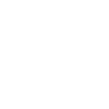
t = 0.00 s
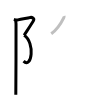
t = 3.25 s
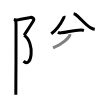
t = 6.50 s
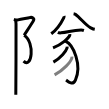
t = 9.50 s
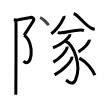
t = 12.75 s
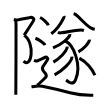
t = 16.00 s

The animated SVG that drew these frames (rendered in a browser with its animation timeline set to each time). Animation: 16 SMIL elements (animate=16); one cycle of 16.00 s.

<svg width="109px" height="109px" viewBox="0 0 px 109px" xmlns="http://www.w3.org/2000/svg" xmlns:xlink="http://www.w3.org/1999/xlink" xml:space="preserve" version="1.1"  baseProfile="full">
<path d="M13.86,19.38c1.39,0.46,2.83,0.86,4.12,0.49c4.02-1.12,9.71-1.54,11.6-2.23c2.51-0.91,5.02,0.91,3.91,3.04c-1.12,2.13-7.36,11.47-9.31,14.52" style="fill:none;stroke:black;stroke-width:3;opacity:0">
  <animate attributeType="CSS" attributeName="opacity" from="0" to="1" begin="0s" dur="1s" repeatCount="Indefinite" fill="freeze" />
</path>
<path d="M24.17,35.2c11.16,7.61,7.58,34.05-0.6,25.97" style="fill:none;stroke:black;stroke-width:3;opacity:0">
  <animate attributeType="CSS" attributeName="opacity" from="0" to="1" begin="1s" dur="1s" repeatCount="Indefinite" fill="freeze" />
</path>
<path d="M15.63,20.41c0.12,1.34,0.39,2.34,0.39,3.53c0,1.11,0,64.01-0.21,70.8" style="fill:none;stroke:black;stroke-width:3;opacity:0">
  <animate attributeType="CSS" attributeName="opacity" from="0" to="1" begin="2s" dur="1s" repeatCount="Indefinite" fill="freeze" />
</path>
<path d="M64.03,16.01c0.22,0.53,0,1.16-0.3,1.79c-1.83,3.71-7.13,12-12.48,15.95" style="fill:none;stroke:black;stroke-width:3;opacity:0">
  <animate attributeType="CSS" attributeName="opacity" from="0" to="1" begin="3s" dur="1s" repeatCount="Indefinite" fill="freeze" />
</path>
<path d="M73.6,13.74c0.79,0.15,1.55,0.34,2.06,0.73c4.65,3.54,10.25,10.87,14.67,13.08c1.9,0.95,2.58,1.46,4.43,1.77" style="fill:none;stroke:black;stroke-width:3;opacity:0">
  <animate attributeType="CSS" attributeName="opacity" from="0" to="1" begin="4s" dur="1s" repeatCount="Indefinite" fill="freeze" />
</path>
<path d="M57.89,32.42c0.81,0.44,2.28,0.49,3.09,0.44c7.19-0.46,11.03-2.63,20.11-2.82c1.34-0.03,2.15,0.21,2.82,0.43" style="fill:none;stroke:black;stroke-width:3;opacity:0">
  <animate attributeType="CSS" attributeName="opacity" from="0" to="1" begin="5s" dur="1s" repeatCount="Indefinite" fill="freeze" />
</path>
<path d="M69.8,34.11c0.05,0.32,0.1,0.84-0.09,1.31c-1.14,2.75-7.7,8.8-16.68,12.5" style="fill:none;stroke:black;stroke-width:3;opacity:0">
  <animate attributeType="CSS" attributeName="opacity" from="0" to="1" begin="6s" dur="1s" repeatCount="Indefinite" fill="freeze" />
</path>
<path d="M65.06,40.96c8.57,3.69,17.04,24.27,10.35,39.08c-2.85,6.31-8.26,0.75-9.33,0.04" style="fill:none;stroke:black;stroke-width:3;opacity:0">
  <animate attributeType="CSS" attributeName="opacity" from="0" to="1" begin="7s" dur="1s" repeatCount="Indefinite" fill="freeze" />
</path>
<path d="M67.08,46.7c0.04,0.36,0.08,0.94-0.08,1.46c-0.93,3.08-6.29,9.84-13.61,13.98" style="fill:none;stroke:black;stroke-width:3;opacity:0">
  <animate attributeType="CSS" attributeName="opacity" from="0" to="1" begin="8s" dur="1s" repeatCount="Indefinite" fill="freeze" />
</path>
<path d="M71.84,56.63c0.05,0.43,0.1,1.11-0.1,1.73C70.57,62,63.81,70,54.57,74.9" style="fill:none;stroke:black;stroke-width:3;opacity:0">
  <animate attributeType="CSS" attributeName="opacity" from="0" to="1" begin="9s" dur="1s" repeatCount="Indefinite" fill="freeze" />
</path>
<path d="M89.34,39.61c0.03,0.29,0.07,0.75-0.06,1.16c-0.75,2.45-5.04,7.81-10.91,11.1" style="fill:none;stroke:black;stroke-width:3;opacity:0">
  <animate attributeType="CSS" attributeName="opacity" from="0" to="1" begin="10s" dur="1s" repeatCount="Indefinite" fill="freeze" />
</path>
<path d="M79.36,58.1C86,61.5,92.75,69.5,94.85,75.36" style="fill:none;stroke:black;stroke-width:3;opacity:0">
  <animate attributeType="CSS" attributeName="opacity" from="0" to="1" begin="11s" dur="1s" repeatCount="Indefinite" fill="freeze" />
</path>
<path d="M40.09,17.5c2.92,1.39,7.53,5.72,8.26,7.88" style="fill:none;stroke:black;stroke-width:3;opacity:0">
  <animate attributeType="CSS" attributeName="opacity" from="0" to="1" begin="12s" dur="1s" repeatCount="Indefinite" fill="freeze" />
</path>
<path d="M35.42,38.25c3.39,1.21,8.77,5,9.62,6.88" style="fill:none;stroke:black;stroke-width:3;opacity:0">
  <animate attributeType="CSS" attributeName="opacity" from="0" to="1" begin="13s" dur="1s" repeatCount="Indefinite" fill="freeze" />
</path>
<path d="M34,60.44c1.81,0.85,3.01,0.43,3.81,0.21c0.8-0.21,6.42-2.99,7.62-3.42c1.2-0.43,3.01,1.07,2.21,2.35c-0.8,1.28-4.21,6.19-4.81,7.26c-0.6,1.07-0.4,2.99,0.8,4.48c1.2,1.49,1.71,1.7,2.31,2.98c0.6,1.28,0.6,2.35-0.6,3.42c-1.2,1.07-7.22,7.04-8.43,7.47" style="fill:none;stroke:black;stroke-width:3;opacity:0">
  <animate attributeType="CSS" attributeName="opacity" from="0" to="1" begin="14s" dur="1s" repeatCount="Indefinite" fill="freeze" />
</path>
<path d="M31.5,86.83c2.41-0.36,7.22-1.26,10.83-0.54c3.61,0.72,24.12,5.54,27.66,6.47c9.62,2.52,14.76,2.74,23.26,2.48" style="fill:none;stroke:black;stroke-width:3;opacity:0">
  <animate attributeType="CSS" attributeName="opacity" from="0" to="1" begin="15s" dur="1s" repeatCount="Indefinite" fill="freeze" />
</path>
</svg>
